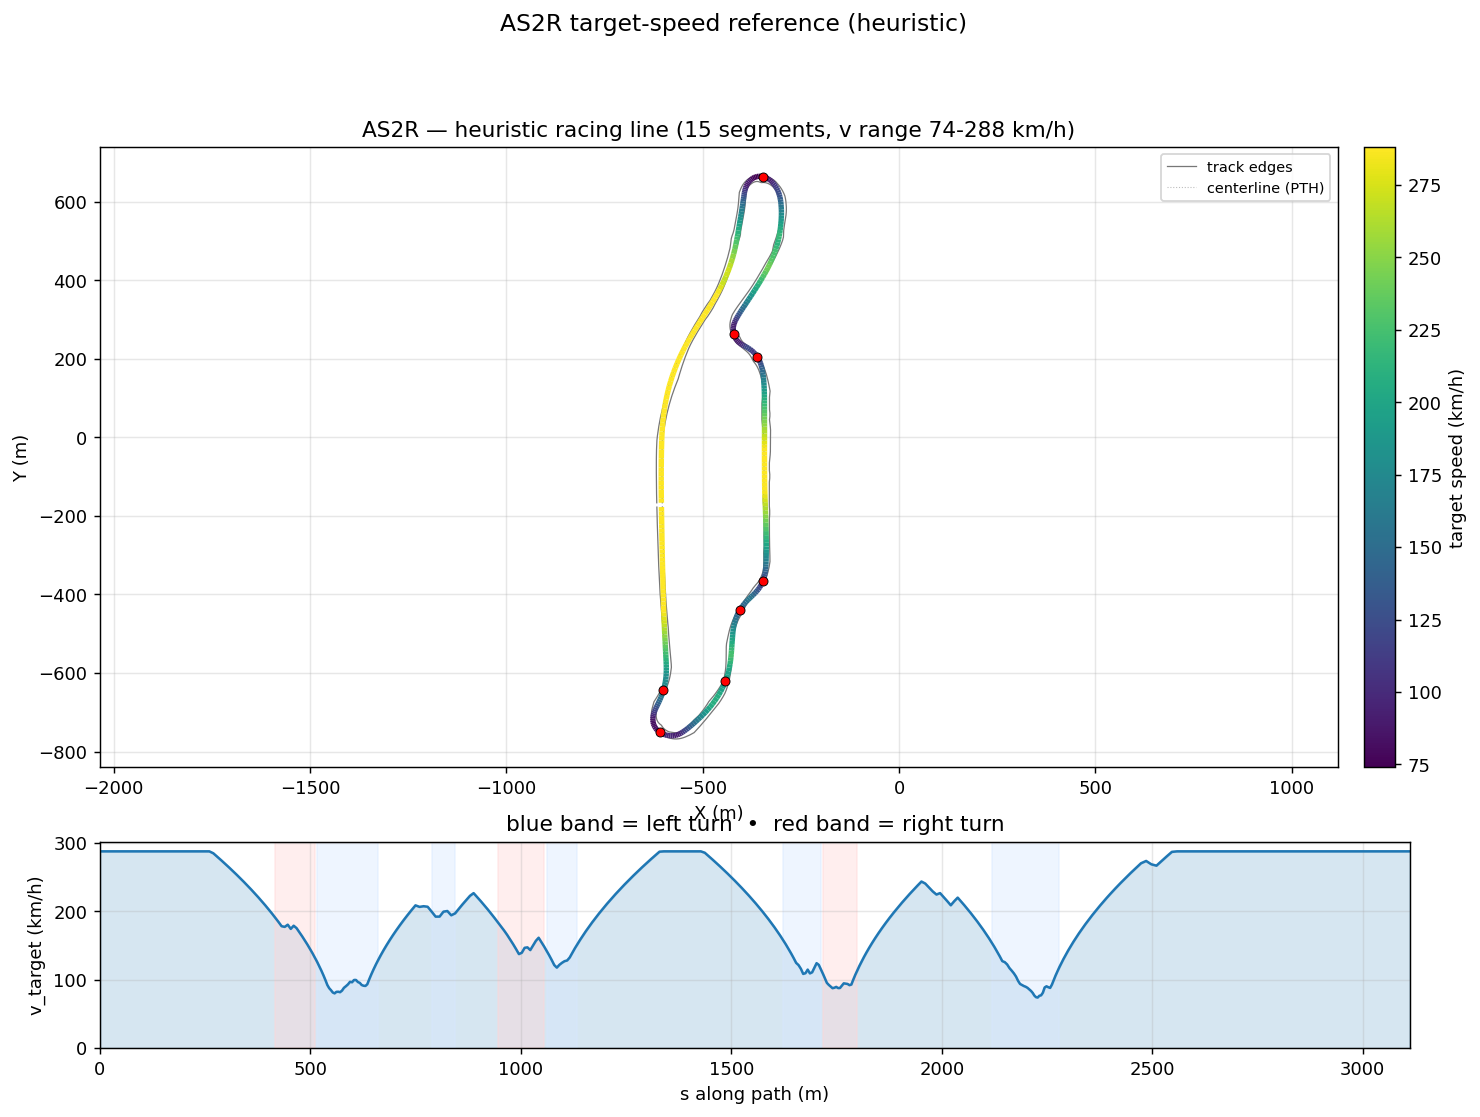

Values plotted in this chart, from the file beside it:
s_m, x_center_m, y_center_m, z_center_m, x_line_m, y_line_m, offset_m, heading_rad, curvature_1_per_m, radius_m, slope_pct, width_m, drive_left_m, drive_right_m, limit_left_m, limit_right_m, segment_id, segment_kind, v_target_ms, v_target_kmh
0.0, -604.8, -177.5, 11.73, -605, -177.5, -0.1978, -1.559, -7.53097975749725e-05, 13278, 0.007755, 14.1, -11.85, 2.25, -17.7, 71.05, 0, straight, 80.0, 288.0
11.02, -604.7, -188.6, 11.73, -604.8, -188.6, -0.1666, -1.56, 1.500343929942971e-05, 66651, 0.008049, 14.1, -11.75, 2.35, -17.55, 71.7, 0, straight, 80.0, 288.0
21.99, -604.6, -199.5, 11.73, -604.7, -199.5, -0.1302, -1.559, 0.0001117, 8954, 0.008569, 14.1, -11.6, 2.5, -17.45, 72.43, 0, straight, 80.0, 288.0
32.92, -604.4, -210.5, 11.73, -604.5, -210.5, -0.09011, -1.557, 7.305602661193678e-05, 13688, 0.009025, 14.1, -11.45, 2.65, -17.3, 73.23, 0, straight, 80.0, 288.0
43.81, -604.3, -221.3, 11.74, -604.3, -221.3, -0.04745, -1.557, -2.251128076023734e-05, 44422, 0.009275, 14.1, -11.3, 2.8, -17.15, 74.08, 0, straight, 80.0, 288.0
54.64, -604.1, -232.2, 11.74, -604.1, -232.2, -0.003158, -1.558, -7.76475446270658e-05, 12879, 0.008678, 14, -11.1, 2.9, -17, 74.94, 0, straight, 80.0, 288.0
65.43, -604, -243, 11.74, -603.9, -243, 0.04203, -1.559, -4.813367209760555e-05, 20775, 0.008083, 13.85, -10.85, 3, -16.9, 75.8, 0, straight, 80.0, 288.0
76.16, -603.9, -253.7, 11.74, -603.8, -253.7, 0.08748, -1.559, 1.656453223462806e-05, 60370, 0.007119, 13.8, -10.7, 3.1, -16.75, 76.65, 0, straight, 80.0, 288.0
86.85, -603.7, -264.4, 11.74, -603.6, -264.4, 0.1326, -1.558, 8.990150453515311e-05, 11123, 0.005077, 13.75, -10.55, 3.2, -16.6, 77.45, 0, straight, 80.0, 288.0
97.48, -603.6, -275, 11.74, -603.4, -275, 0.1766, -1.557, 0.0001468, 6810, 0.004896, 13.6, -10.35, 3.25, -16.4, 78.18, 0, straight, 80.0, 288.0
108.1, -603.4, -285.6, 11.74, -603.2, -285.6, 0.2187, -1.555, 0.0001577, 6341, 0.006801, 13.55, -10.15, 3.4, -16.25, 78.83, 0, straight, 80.0, 288.0
118.6, -603.3, -296.1, 11.74, -603, -296.1, 0.2579, -1.554, 0.0001792, 5580, 0.007995, 13.55, -10, 3.55, -16.1, 79.38, 0, straight, 80.0, 288.0
129.1, -603.1, -306.6, 11.74, -602.8, -306.6, 0.2931, -1.552, 0.0002138, 4677, 0.009006, 13.6, -9.8, 3.8, -15.95, 79.79, 0, straight, 80.0, 288.0
139.4, -602.9, -317, 11.74, -602.5, -317, 0.323, -1.549, 0.0002302, 4344, 0.009925, 13.6, -9.6, 4, -15.8, 80.06, 0, straight, 80.0, 288.0
149.8, -602.6, -327.3, 11.74, -602.3, -327.3, 0.3466, -1.547, 0.0001574, 6353, 0.01076, 13.6, -9.35, 4.25, -15.55, 80.15, 0, straight, 80.0, 288.0
160.2, -602.4, -337.7, 11.74, -602, -337.7, 0.3628, -1.546, 1.33032703855257e-05, 75169, 0.01146, 13.6, -9.1, 4.5, -15.25, 80.25, 0, straight, 80.0, 288.0
170.4, -602.1, -348, 11.75, -601.7, -348, 0.3711, -1.546, 2.1256811298331346e-05, 47044, 0.01154, 13.6, -8.85, 4.75, -15, 80.54, 0, straight, 80.0, 288.0
180.7, -601.9, -358.2, 11.75, -601.5, -358.2, 0.3714, -1.546, 0.0001046, 9560, 0.01274, 13.65, -8.6, 5.05, -14.75, 80.99, 0, straight, 80.0, 288.0
190.8, -601.6, -368.3, 11.75, -601.2, -368.3, 0.364, -1.544, 4.476604782054083e-05, 22338, 0.0135, 13.6, -8.3, 5.3, -14.5, 81.58, 0, straight, 80.0, 288.0
200.9, -601.3, -378.4, 11.75, -601, -378.4, 0.3497, -1.545, -2.902626777843975e-05, 34452, 0.01184, 13.6, -8, 5.6, -14.2, 82.29, 0, straight, 80.0, 288.0
210.9, -601.1, -388.4, 11.75, -600.7, -388.4, 0.3297, -1.545, 6.507402583955102e-05, 15367, 0.01079, 13.6, -7.75, 5.85, -13.95, 83.09, 0, straight, 80.0, 288.0
220.8, -600.8, -398.3, 11.75, -600.5, -398.3, 0.3051, -1.543, 0.0002013, 4967, 0.01569, 13.7, -7.55, 6.15, -13.7, 83.96, 0, straight, 80.0, 288.0
230.7, -600.5, -408.2, 11.75, -600.3, -408.2, 0.2772, -1.541, 0.0002841, 3520, 0.01896, 13.5, -7.1, 6.4, -13.4, 84.87, 0, straight, 80.0, 288.0
240.4, -600.2, -417.9, 11.76, -600, -417.9, 0.2471, -1.538, 0.0003381, 2958, -0.0002282, 13.5, -6.75, 6.75, -13.1, 85.82, 0, straight, 80.0, 288.0
250.1, -599.9, -427.6, 11.75, -599.7, -427.6, 0.2156, -1.534, 0.0003168, 3157, -0.01915, 13.45, -6.35, 7.1, -12.75, 86.76, 0, straight, 80.0, 288.0
259.7, -599.5, -437.2, 11.75, -599.3, -437.2, 0.1834, -1.532, 0.0002438, 4101, -0.02027, 13.5, -5.95, 7.55, -12.4, 87.67, 0, straight, 80.0, 288.0
269.3, -599.1, -446.7, 11.75, -599, -446.7, 0.1509, -1.53, 0.0001897, 5271, -0.01899, 13.45, -5.5, 7.95, -12, 88.54, 0, straight, 79.22, 285.2
278.7, -598.8, -456.1, 11.75, -598.6, -456.1, 0.1184, -1.528, 0.0001385, 7220, -0.01896, 13.45, -5.15, 8.3, -11.65, 89.34, 0, straight, 77.81, 280.1
288, -598.4, -465.5, 11.75, -598.3, -465.5, 0.086, -1.527, 0.0001445, 6919, -0.02161, 13.5, -4.75, 8.75, -11.2, 90.05, 0, straight, 76.38, 275
297.3, -597.9, -474.7, 11.74, -597.9, -474.7, 0.05387, -1.525, 0.0002868, 3486, -0.02373, 13.5, -4.3, 9.2, -10.8, 90.64, 0, straight, 74.94, 269.8
306.4, -597.5, -483.9, 11.74, -597.5, -483.8, 0.02205, -1.522, 0.0003731, 2680, -0.02457, 13.55, -3.8, 9.75, -10.4, 91.09, 0, straight, 73.49, 264.6
315.5, -597.1, -492.9, 11.74, -597.1, -492.9, -0.009392, -1.519, 0.0003207, 3118, -0.03117, 13.09, -3.3, 9.792, -9.9, 91.38, 0, straight, 72.03, 259.3
324.4, -596.6, -501.8, 11.74, -596.6, -501.8, -0.04039, -1.516, 0.0001719, 5816, -0.0391, 13.36, -3.45, 9.912, -9.45, 91.38, 0, straight, 70.55, 254
333.3, -596.1, -510.7, 11.73, -596.2, -510.7, -0.07086, -1.515, -4.694721825632131e-05, 21301, -0.04061, 13.55, -3.45, 10.1, -8.95, 88.4, 0, straight, 69.06, 248.6
342, -595.6, -519.4, 11.73, -595.7, -519.4, -0.1006, -1.517, -0.0001972, 5071, -0.03985, 13.28, -2.95, 10.33, -8.5, 80.24, 0, straight, 67.55, 243.2
350.7, -595.1, -528, 11.73, -595.3, -528, -0.1296, -1.519, -7.1068806265423e-05, 14071, -0.03809, 12.91, -2.299, 10.61, -8.05, 71.59, 0, straight, 66.03, 237.7
359.3, -594.7, -536.6, 11.72, -594.9, -536.6, -0.1574, -1.518, 0.0002236, 4471, -0.03248, 14.22, -3.298, 10.92, -7.6, 62.98, 0, straight, 64.48, 232.1
367.8, -594.2, -545.1, 11.72, -594.4, -545.1, -0.1838, -1.515, 9.429074922268077e-05, 10605, -0.02763, 14.38, -3.132, 11.25, -7.1, 54.48, 0, straight, 62.91, 226.5
376.2, -593.8, -553.5, 11.72, -594, -553.5, -0.2085, -1.516, -0.0001161, 8616, -0.158, 14.12, -2.542, 11.58, -6.65, 46.08, 0, straight, 61.31, 220.7
384.4, -593.3, -561.8, 11.69, -593.5, -561.8, -0.2313, -1.517, -0.0003585, 2790, -0.231, 13.75, -1.838, 11.91, -6.2, 37.81, 0, straight, 59.71, 214.9
392.6, -592.9, -569.9, 11.68, -593.1, -569.9, -0.2518, -1.522, -0.0009542, 1048, 0.3311, 13.46, -1.248, 12.22, -5.8, 29.65, 0, straight, 58.08, 209.1
400.6, -592.5, -577.9, 11.75, -592.8, -577.9, -0.2699, -1.532, -0.001976, 506.1, 0.5448, 13.5, -1, 12.5, -5.45, 21.62, 0, straight, 56.42, 203.1
408.5, -592.3, -585.8, 11.77, -592.6, -585.8, -0.2858, -1.554, -0.003271, 305.7, 0.2162, 13.62, -1, 12.62, -5.2, 19.75, 0, straight, 54.75, 197.1
416.3, -592.3, -593.6, 11.78, -592.6, -593.6, -0.2994, -1.584, -0.004193, 238.5, 0.1183, 12.62, -1, 11.62, -5.1, 19.75, 1, right, 53.05, 191
424, -592.5, -601.2, 11.79, -592.8, -601.2, -0.3111, -1.618, -0.0047, 212.7, -0.2329, 11.87, -1.25, 10.62, -5.3, 19.55, 1, right, 51.33, 184.8
431.5, -593, -608.7, 11.75, -593.3, -608.7, -0.3212, -1.655, -0.005586, 179, 0.09389, 11.37, -1.75, 9.621, -5.8, 19.1, 1, right, 49.58, 178.5
438.9, -593.8, -616.1, 11.8, -594.1, -616.1, -0.3299, -1.701, -0.00565, 177, 0.472, 11.17, -2.55, 8.622, -6.7, 18.4, 1, right, 49.29, 177.5
446.1, -594.9, -623.3, 11.82, -595.2, -623.2, -0.3377, -1.738, -0.005392, 185.4, 0.2458, 11.17, -3.549, 7.623, -7.85, 17.4, 1, right, 50.18, 180.7
453.2, -596.2, -630.2, 11.83, -596.5, -630.2, -0.3449, -1.779, -0.005839, 171.2, 0.1682, 11.17, -4.548, 6.624, -9.25, 16.2, 1, right, 48.49, 174.6
460.2, -597.8, -637, 11.84, -598.1, -636.9, -0.3518, -1.82, -0.005543, 180.4, -0.01765, 11.25, -5.547, 5.7, -10.95, 14.95, 1, right, 49.77, 179.2
466.9, -599.6, -643.6, 11.83, -599.9, -643.5, -0.3588, -1.855, -0.004969, 201.2, -0.3124, 11.92, -6.546, 5.371, -12.9, 13.45, 1, right, 48.8, 175.7
473.7, -601.5, -650, 11.8, -601.9, -649.9, -0.3664, -1.887, -0.004723, 211.7, -0.6298, 11.95, -7.545, 4.409, -15.15, 12.65, 1, right, 47.15, 169.7
480.2, -603.7, -656.2, 11.75, -604, -656.1, -0.375, -1.918, -0.005225, 191.4, -0.5428, 11.95, -8.544, 3.41, -17.55, 12.6, 1, right, 45.48, 163.7
486.7, -606, -662.2, 11.73, -606.3, -662.1, -0.3854, -1.955, -0.005155, 194, -0.2521, 11.95, -9.543, 2.411, -20.25, 12.95, 1, right, 43.79, 157.6
492.9, -608.4, -667.9, 11.72, -608.8, -667.8, -0.3984, -1.983, -0.004051, 246.9, 0.03779, 12.13, -10.54, 1.589, -23.15, 13.1, 1, right, 42.09, 151.5
498.9, -610.9, -673.4, 11.73, -611.3, -673.2, -0.4149, -2.004, -0.003368, 296.9, 0.04618, 12.8, -11.54, 1.26, -26.15, 13.1, 1, right, 40.36, 145.3
504.7, -613.4, -678.7, 11.72, -613.8, -678.5, -0.4357, -2.023, -0.00156, 640.9, -0.1662, 13.73, -11.94, 1.79, -29.7, 13.05, 1, right, 38.63, 139.1
510.4, -615.8, -683.8, 11.71, -616.3, -683.6, -0.4616, -2.023, 0.0008511, 1175, 0.009966, 13.28, -10.94, 2.34, -34.05, 13.35, 1, right, 36.86, 132.7
515.8, -618.2, -688.7, 11.72, -618.6, -688.5, -0.493, -2.014, 0.00458, 218.3, 0.252, 12.81, -9.945, 2.87, -34.85, 14.4, 2, left, 35.08, 126.3
521.1, -620.4, -693.5, 11.74, -620.8, -693.3, -0.5302, -1.975, 0.00853, 117.2, 0.4883, 12.59, -8.946, 3.647, -34.85, 15.65, 2, left, 33.28, 119.8
... 333 more rows
